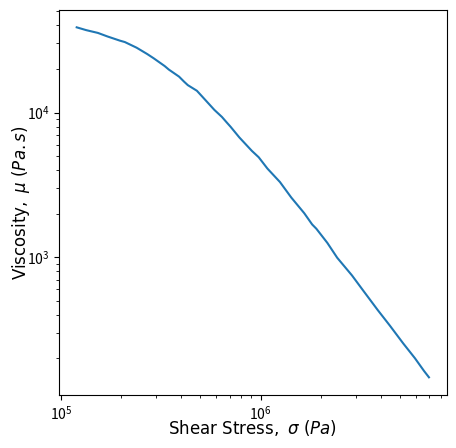
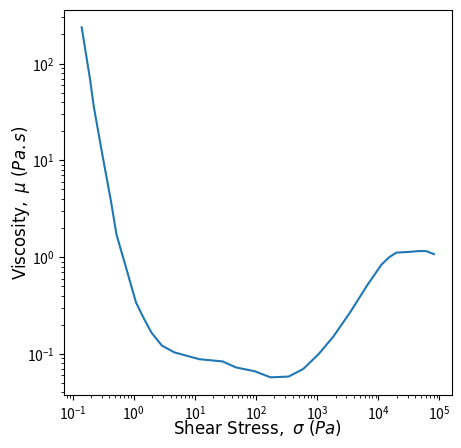

Source code (Python) for these figures, in order:
import matplotlib.pyplot as plt
# import numpy as np

#data read from figure 6 {figshearthin}
# x1 = [10000, 25000, 31000, 40000, 50000, 70000, 88000, 100000, 130000, 160000,
# 200000, 250000, 300000]

x1 = [120142.42528315245, 134009.23402986198, 153446.9477751839, 
171157.75619735435, 197703.8744026554, 209258.5019541341, 239610.9391515068, 
270793.085742764, 291672.6017933288, 331073.25499599, 347373.72355412133, 
390868.2195382118, 413712.165880282, 432188.9156000758, 479970.36264033575, 
505806.9817910269, 586814.651581953, 640400.427119727, 677828.0619677213, 
708100.4602361716, 782957.4131326054, 904392.0503965411, 978390.7406928303, 
1081821.4736229067, 1249609.1412919841, 1424623.7812660122, 1652784.8328206094, 
1811609.1942004096, 1900804.1933858446, 2157574.7174915913, 2417139.4570237775, 
2866193.4741177335, 3253373.807104445, 3857782.6975154947, 4436687.330978607, 
5169785.043477083, 5919649.801136705, 6574107.662641969, 6958325.552931982]

# y1 = [3800, 2900, 2600, 2200, 1900, 1400, 1050, 780, 550, 400, 280, 195, 45]
y1 = [38783.282706560174, 37091.06160324516, 35477.23552621477, 33548.45373313529, 
31373.84143610764, 30682.07286314387, 28051.582162255447, 25357.13366769018, 
23705.358251021193, 20950.514934605442, 19805.56407212393, 17701.853902445586, 
16361.60666038352, 15467.109503698342, 14138.935496302418, 13068.164939821037, 
10434.98062742774, 9325.198216737324, 8522.427333756457, 7966.0780742489815, 
6728.667753518273, 5433.739116701476, 4910.758371684149, 4101.390590404027, 
3312.0800878148452, 2585.453560506643, 2018.4121869118358, 1685.6749052114244, 
1575.6667652095043, 1258.0413223363698, 993.1059237796526, 749.5650293415773, 
591.7494833356993, 431.76332459351465, 337.05460431213726, 254.37639118101097, 
200.82786712149294, 163.98794401504693, 148.18873650651528]

#data read from figure on second page {figshearthick}
# x2 = [0.0015, 0.02, 0.15, 0.45, 1.5, 11, 250, 1000, 4000, 10000, 20000]
x2 = [0.14085768347941738, 0.19166095165706118, 0.2234743088002736, 
0.2984104952883079, 0.42227712556630037, 0.5219009462611547, 0.7256648737053193, 
1.0903011662399607, 1.4599167142579148, 1.955131982345303, 2.8879082562763854, 
4.615838653774477, 11.800050140149764, 28.45905798548359, 47.30620534280239, 
95.6535589127567, 171.9463888963576, 341.09604359275903, 590.4307909828227, 
1063.6297025858144, 1842.9533463419841, 3524.2208780175333, 6609.668973610229, 
11234.08746915808, 15078.166353228848, 19839.37041018287, 33000.78391144126, 
45137.218305376984, 60535.97541982596, 81163.2647142384]

# y2 = [0.12, 0.12, 0.1, 0.05, 0.02, 0.018, 0.018, 0.02, 0.03, 0.03, 0.03]
y2 = [237.13737056616552, 71.04974114426787, 35.22694651473103, 12.634629176544692, 
3.8542288686231103, 1.7154378963428807, 0.8353625469578271, 0.3398208328942563, 
0.23290965924605506, 0.1654817099943183, 0.12188141848422909, 0.1036632928437699, 
0.08816830667755728, 0.08353625469578278, 0.07233941627366755, 0.06611690262414822, 
0.057254878843583906, 0.05829415347136086, 0.0697830584859867, 0.1000000000000001, 
0.1512472545310625, 0.2738419634264364, 0.5139696800771518, 0.8353625469578271, 
1.000000000000001, 1.1139738599948035, 1.134194403502758, 1.1547819846894594, 
1.1547819846894594, 1.0746078283213196]

#plot 1
f = plt.figure(figsize=(5, 5))
ax1 = f.add_subplot(111)
# ax2 = f.add_subplot(122)
#f.suptitle(r"$\mathrm{Shear\ Thinning}$", fontsize=20)
ax1.plot(x1, y1)
ax1.set_xscale("log")
ax1.set_yscale("log")
ax1.set_xlabel(r'$\mathrm{Shear\ Stress},\ \sigma\ (Pa)$', ha='center',
va='center', fontsize=12)
ax1.set_ylabel(r'$\mathrm{Viscosity},\ \mu\ (Pa.s)$', ha='center',
va='center', fontsize=12)
plt.savefig("./fig_shear_behav_thin.png")

#plt.clf()
#plot 2
f = plt.figure(figsize=(5, 5))
ax2 = f.add_subplot(111)
#f.suptitle(r"$\mathrm{Shear\ Thickening}$", fontsize=20)
ax2.plot(x2, y2)
ax2.set_xscale("log")
ax2.set_yscale("log")
ax2.set_xlabel(r'$\mathrm{Shear\ Stress},\ \sigma\ (Pa)$', ha='center',
va='center', fontsize=12)
ax2.set_ylabel(r'$\mathrm{Viscosity},\ \mu\ (Pa.s)$', ha='center',
va='center', rotation='vertical', fontsize=12)
plt.savefig("./fig_shear_behav_thick.png")

